Run: headless pygame with SDL's dummy video driver; simulated clock (each Clock.tick advances the game by its frame time, no real sleeping); random seed 0; keys injected as events and as key.get_pressed() state; no mouse input.
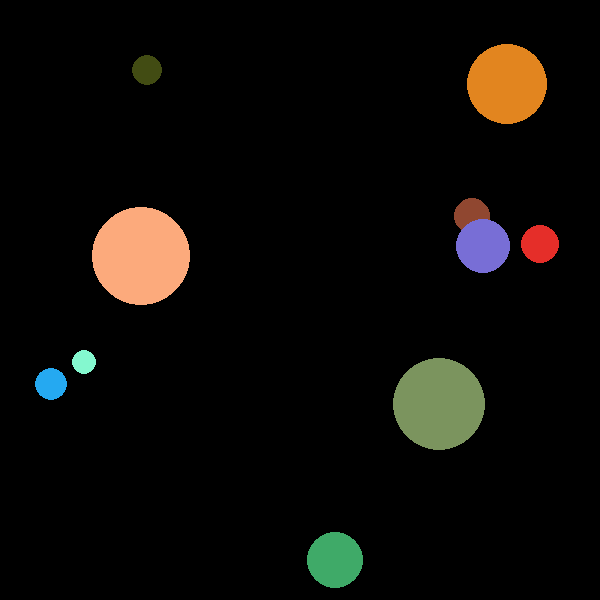
Frame 1 of 4 · flips 1–60 · no input
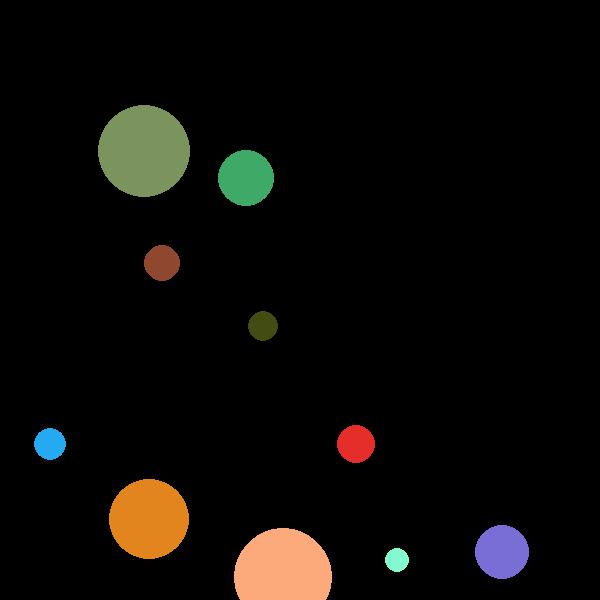
Frame 2 of 4 · flips 61–180 · tapped SPACE, RETURN · held RIGHT (→), D
Frame 3 of 4 · flips 181–300 · held DOWN (↓), S · screen unchanged from frame 2, image omitted
Frame 4 of 4 · flips 301–420 · held LEFT (←), A, UP (↑), W · screen unchanged from frame 3, image omitted

The pygame program that drew these frames:

import pygame
import random

pygame.init()

WIDTH, HEIGHT = 600, 600
screen = pygame.display.set_mode((WIDTH, HEIGHT))
clock = pygame.time.Clock()
fps = 60  # Frames per second

class Circle:
    def __init__(self,x,y,radius,color,speed_x,speed_y,damping_factor):
        self.x = x
        self.y = y
        self.radius = radius
        self.color = color
        self.speed_x = random.uniform(-10,10)
        self.speed_y = random.uniform(-10,10)
        self.damping_factor = damping_factor

    def draw(self):
        pygame.draw.circle(
            surface=screen,
            color=self.color,
            center=(self.x, self.y),
            radius=self.radius
        )    

    def move(self):
        # self.speed_x = self.speed_x + random.uniform(-0.2,0.2)  # Random speed in x direction
        # self.speed_y = self.speed_y + random.uniform(-0.2,0.2)

        self.speed_x = self.speed_x * self.damping_factor
        self.speed_y = self.speed_y * self.damping_factor        

        self.x = self.x + int(self.speed_x)
        self.y = self.y + int(self.speed_y)

        self.x %= WIDTH  # Wrap around the screen horizontally
        self.y %= HEIGHT  # Wrap around the screen vertically

    def reactivate(self):
        self.speed_x = random.uniform(-10,10)
        self.speed_y = random.uniform(-10,10)  

# Set the initial position and radius of the circle
x,y = (300, 300)  # Center of the screen
radius = 50  # Radius of the circle
# Create a Circle object
damping_factor = 0.98
# circle = Circle(x, y, radius, (255, 0, 0), 1, -1,damping_factor)

circles = []
for _ in range(10):
    circle = Circle(x=random.randint(0, WIDTH), y=random.randint(0, HEIGHT), radius=random.randint(10, 50), color=(random.randint(0,255), random.randint(0,255), random.randint(0,255)), speed_x=random.uniform(-10, 10), speed_y=random.uniform(-10, 10), damping_factor=damping_factor)
    circles.append(circle)

running = True
while running:
    for event in pygame.event.get():
        if event.type == pygame.QUIT:
            running = False

        if event.type == pygame.KEYDOWN:
            if event.key == pygame.K_SPACE:
                for circle in circles:
                    circle.reactivate()    

    screen.fill((0, 0, 0))

# Draw a red circle
# A red circle is drawn using pygame.draw.circle() with these parameters:
# screen: the surface to draw on
# (255, 0, 0): RGB values for red
# (300, 300): center position of the circle (middle of the 600x600 window)
# 50: radius of the circle in pixels

    # x+= 1  # Move the circle to the right
    # y-= 1  # Move the circle down
    # pygame.draw.circle(surface=screen, color=(255, 0, 0), center=(x,y), radius=radius)

    for circle in circles:
        circle.draw()  # Draw the circle on the screen
        circle.move()  # Move the circle


# updates the display to show the changes. This is crucial as Pygame uses double buffering
    pygame.display.flip()
    clock.tick(fps)  # Set the frame rate

pygame.quit()
